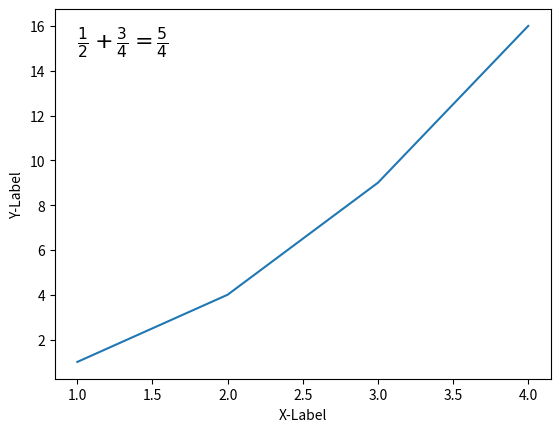

Write the Python code that produced this figure.
import matplotlib.pyplot as plt

plt.plot([1, 2, 3, 4], [1, 4, 9, 16])
plt.xlabel('X-Label')
plt.ylabel('Y-Label')
plt.text(1, 15, r'$\frac{1}{2} + \frac{3}{4} = \frac{5}{4}$', fontdict={'size': 16})

plt.show()